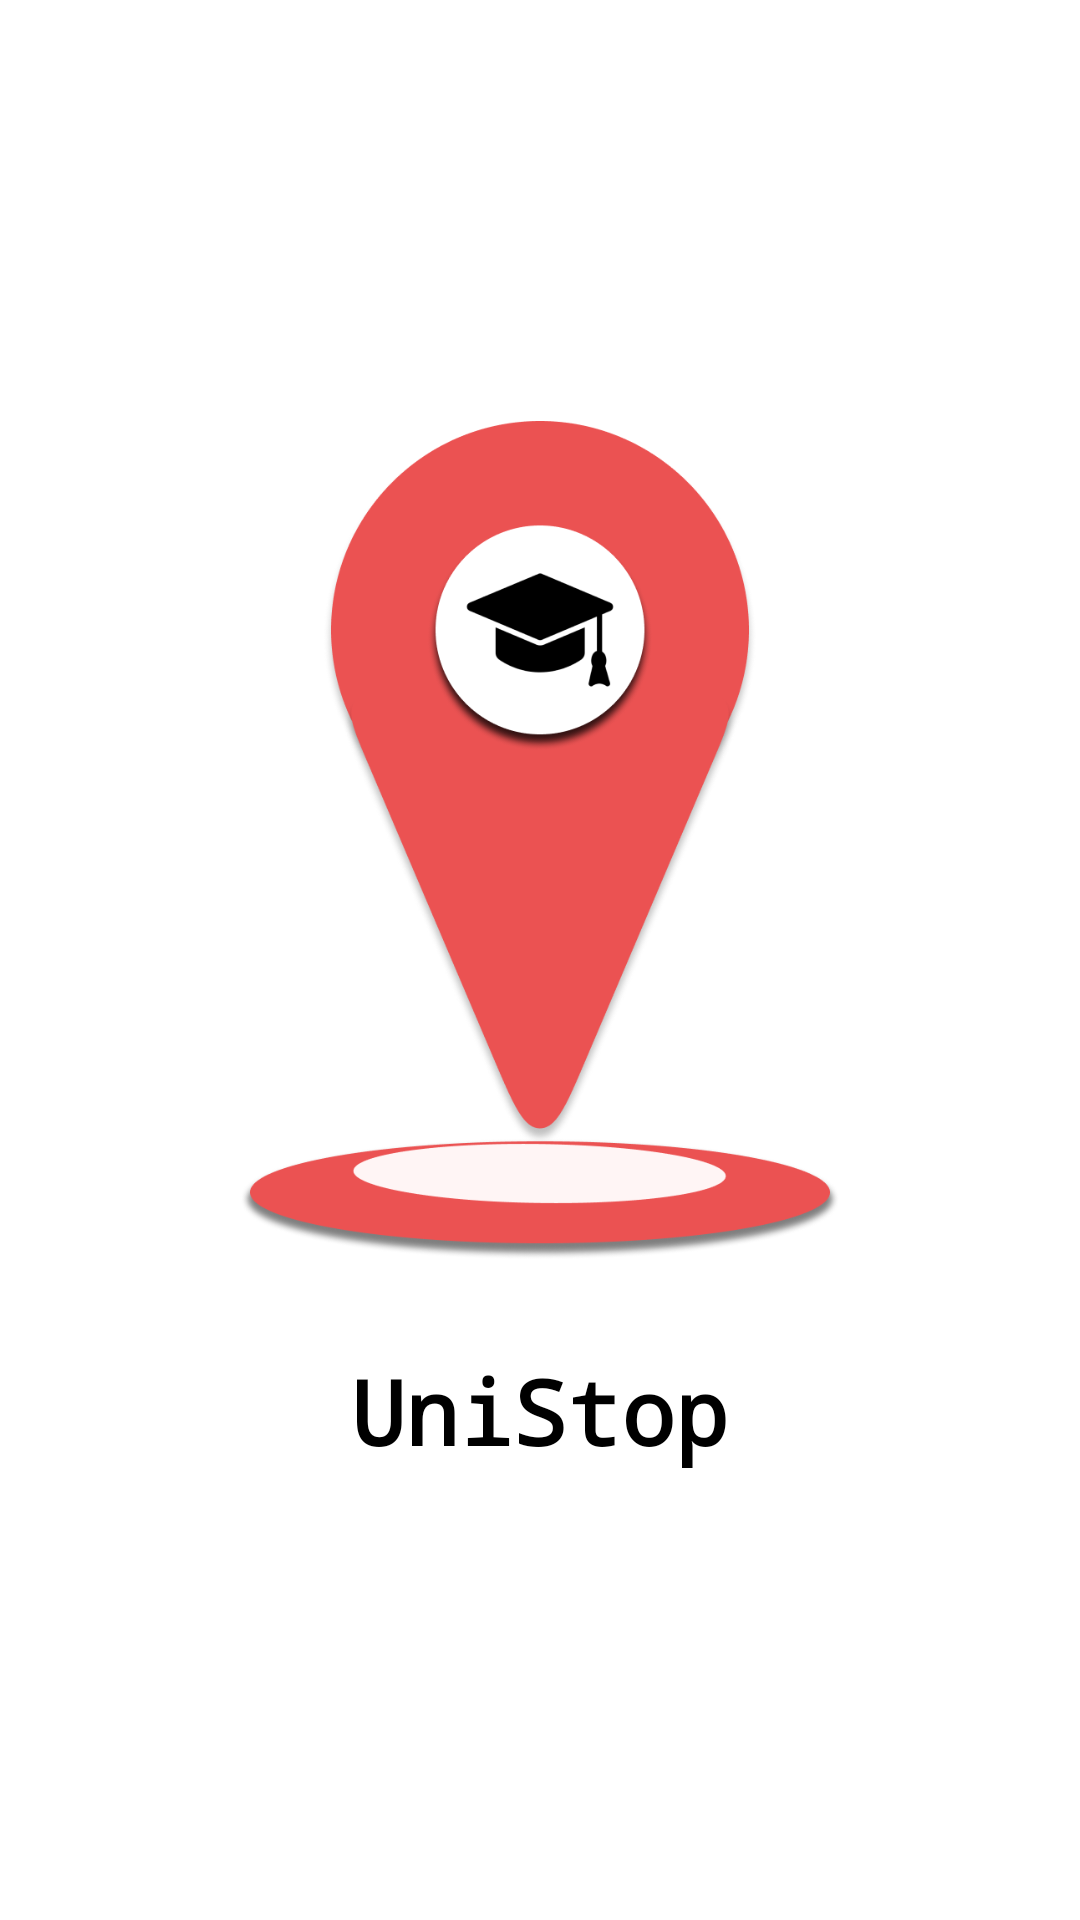

This screen was rendered from an Android layout file. Write that file and the resources it references.
<!-- AndroidManifest.xml: application theme Theme.UniStop -->
<!-- res/layout/activity_splash.xml -->
<?xml version="1.0" encoding="utf-8"?>
<androidx.constraintlayout.widget.ConstraintLayout xmlns:android="http://schemas.android.com/apk/res/android"
    xmlns:app="http://schemas.android.com/apk/res-auto"
    xmlns:tools="http://schemas.android.com/tools"
    android:layout_width="match_parent"
    android:layout_height="match_parent"
    android:background="@color/white"
    tools:context=".SplashActivity">

    <androidx.appcompat.widget.AppCompatImageView
        android:id="@+id/splashImg"
        android:layout_width="300dp"
        android:layout_height="300dp"
        android:padding="50dp"
        android:scaleType="centerCrop"
        app:layout_constraintBottom_toTopOf="@id/splashTitle"
        app:layout_constraintEnd_toEndOf="parent"
        app:layout_constraintStart_toStartOf="parent"
        app:layout_constraintTop_toTopOf="parent"
        app:layout_constraintVertical_chainStyle="packed"
        app:srcCompat="@drawable/iv_splash" />

    <androidx.appcompat.widget.AppCompatTextView
        android:id="@+id/splashTitle"
        android:layout_width="wrap_content"
        android:layout_height="wrap_content"
        android:text="@string/app_name"
        android:textSize="30dp"
        android:textColor="@color/black"
        android:fontFamily="monospace"
        android:textStyle="bold"
        android:layout_marginVertical="20dp"
        app:layout_constraintBottom_toBottomOf="parent"
        app:layout_constraintEnd_toEndOf="parent"
        app:layout_constraintStart_toStartOf="parent"
        app:layout_constraintTop_toBottomOf="@+id/splashImg" />

</androidx.constraintlayout.widget.ConstraintLayout>
<!-- resources referenced by this layout -->
<resources>
  <color name="black">#FF000000</color>
  <color name="white">#FFFFFFFF</color>
  <!-- drawable iv_splash: png bitmap (drawable, 96863 bytes) -->
  <string name="app_name">UniStop</string>
  <style name="Theme.UniStop" parent="Base.Theme.UniStop" />
  <style name="Base.Theme.UniStop" parent="Theme.Material3.DayNight.NoActionBar">
          
          
      </style>
</resources>
